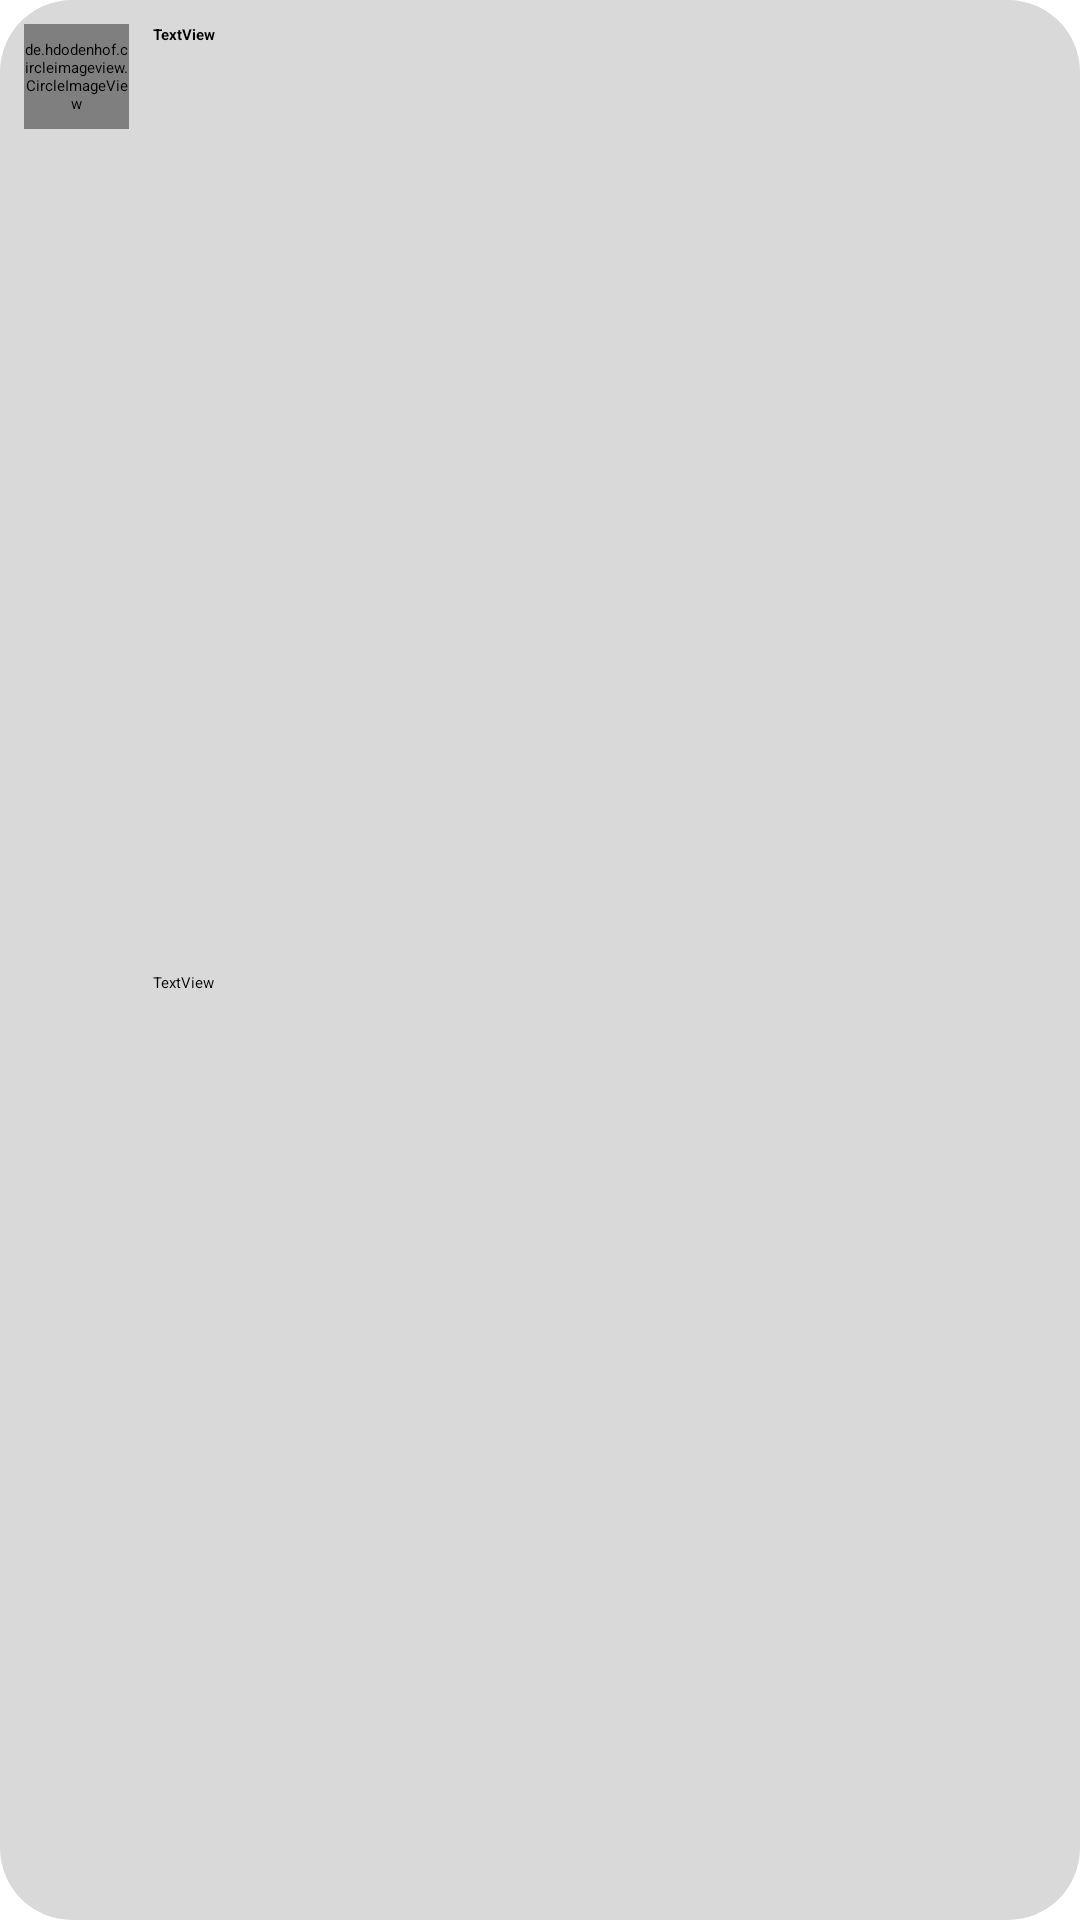

Layout XML and referenced resources for this Android screen:
<!-- AndroidManifest.xml: application theme Theme.MediaApp -->
<!-- res/layout/single_view_comment.xml -->
<?xml version="1.0" encoding="utf-8"?>
<androidx.constraintlayout.widget.ConstraintLayout xmlns:android="http://schemas.android.com/apk/res/android"
    xmlns:app="http://schemas.android.com/apk/res-auto"
    xmlns:tools="http://schemas.android.com/tools"
    android:layout_width="match_parent"
    android:layout_height="wrap_content"
    android:background="@drawable/conor_text_input"
    android:layout_margin="2dp">

    <de.hdodenhof.circleimageview.CircleImageView
        android:id="@+id/profile"
        android:layout_width="35dp"
        android:layout_height="35dp"
        android:layout_marginStart="8dp"
        android:layout_marginTop="8dp"
        android:src="@drawable/ic_profile"
        app:layout_constraintStart_toStartOf="parent"
        app:layout_constraintTop_toTopOf="parent" />

    <TextView
        android:id="@+id/usernameTV"
        android:layout_width="0dp"
        android:layout_height="wrap_content"
        android:paddingLeft="8dp"
        android:text="TextView"
        android:textColor="#000"
        android:textStyle="bold"
        app:layout_constraintStart_toEndOf="@+id/profile"
        app:layout_constraintTop_toTopOf="@+id/profile" />

    <TextView
        android:id="@+id/commentTV"
        android:layout_width="0dp"
        android:layout_height="wrap_content"
        android:paddingLeft="8dp"
        android:text="TextView"
        android:textColor="#000"
        app:layout_constraintBottom_toBottomOf="parent"
        app:layout_constraintEnd_toStartOf="@+id/menu"
        app:layout_constraintStart_toEndOf="@+id/profile"
        app:layout_constraintTop_toBottomOf="@+id/usernameTV" />

    <ImageView
        android:id="@+id/menu"
        android:layout_width="wrap_content"
        android:layout_height="wrap_content"
        app:layout_constraintBottom_toBottomOf="parent"
        app:layout_constraintEnd_toEndOf="parent"
        app:layout_constraintHorizontal_bias="0.93"
        app:layout_constraintStart_toEndOf="@+id/usernameTV"
        app:layout_constraintTop_toTopOf="parent"
        app:srcCompat="@drawable/menu" />

</androidx.constraintlayout.widget.ConstraintLayout>
<!-- resources referenced by this layout -->
<resources>
  <!-- drawable conor_text_input (drawable) -->
  <?xml version="1.0" encoding="utf-8"?>
  <shape xmlns:android="http://schemas.android.com/apk/res/android"
      android:shape="rectangle"
      android:padding="10sp">
      <corners android:radius="24sp"/>
      <solid android:color="#d9d9d9"/>
  </shape>
  <style name="Theme.MediaApp" parent="Base.Theme.MediaApp">
          
          <item name="android:navigationBarColor">@android:color/transparent</item>
          <item name="android:statusBarColor">@android:color/transparent</item>
          <item name="android:windowLightStatusBar">?attr/isLightTheme</item>
      </style>
</resources>
